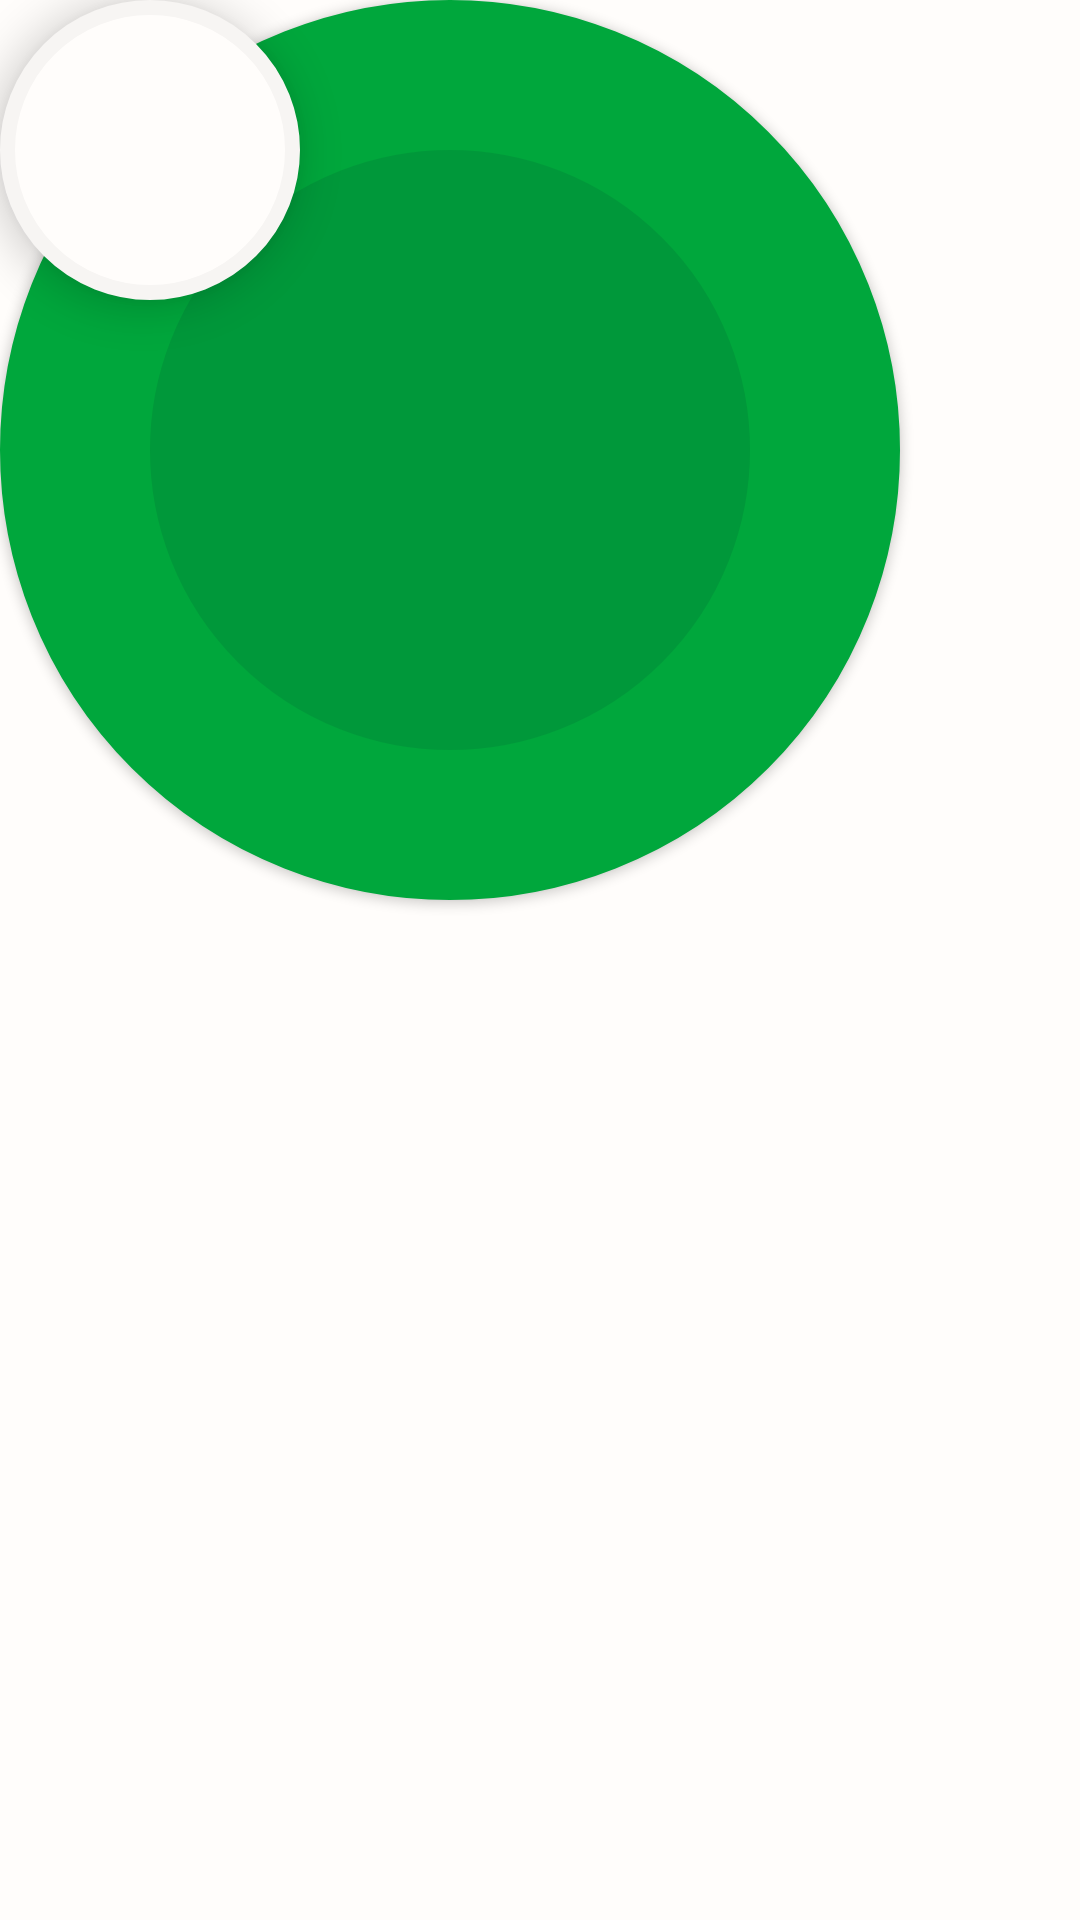

Layout XML and referenced resources for this Android screen:
<!-- AndroidManifest.xml: application theme MainTheme -->
<!-- res/layout/view_joystick.xml -->
<?xml version="1.0" encoding="utf-8"?>
<RelativeLayout xmlns:android="http://schemas.android.com/apk/res/android"
                android:layout_width="match_parent"
                android:layout_height="match_parent"
                android:orientation="vertical">

    <View
        android:id="@+id/joystickBackground"
        android:layout_width="300dp"
        android:layout_height="300dp"
        android:background="@drawable/joystick_background"
        android:elevation="@dimen/elevation_low"/>

    <View
        android:id="@+id/joystickStick"
        android:layout_width="100dp"
        android:layout_height="100dp"
        android:background="@drawable/joystick_stick"
        android:elevation="@dimen/elevation_high"/>

</RelativeLayout>
<!-- resources referenced by this layout -->
<resources>
  <dimen name="elevation_high">8dp</dimen>
  <dimen name="elevation_low">2dp</dimen>
  <!-- drawable joystick_background (drawable) -->
  <?xml version="1.0" encoding="utf-8"?>
  <shape xmlns:android="http://schemas.android.com/apk/res/android"
         android:shape="oval">
      <solid android:color="@color/primary_dark"/>
      <stroke
          android:width="50dp"
          android:color="@color/primary"/>
      <size
          android:width="100dp"
          android:height="100dp"/>
  </shape>
  <!-- drawable joystick_stick (drawable) -->
  <?xml version="1.0" encoding="utf-8"?>
  <shape xmlns:android="http://schemas.android.com/apk/res/android"
         android:shape="oval">
      <solid android:color="@color/plen_white"/>
      <stroke
          android:width="5dp"
          android:color="#F7F5F3"/>
      <size
          android:width="100dp"
          android:height="100dp"/>
  </shape>
  <style name="MainTheme" parent="Theme.AppCompat.Light.NoActionBar">
          <item name="colorPrimary">@color/primary</item>
          <item name="colorPrimaryDark">@color/primary_dark</item>
          <item name="android:textColorPrimary">@color/plen_black</item>
          <item name="android:textColorSecondary">@color/plen_black</item>
          <item name="windowActionModeOverlay">false</item>
          <item name="windowNoTitle">true</item>
          <item name="android:windowFullscreen">true</item>
          <item name="android:windowBackground">@color/plen_white</item>
          <item name="android:textColor">@color/plen_black</item>
          <item name="android:activatedBackgroundIndicator">@drawable/activated_background_indicator
          </item>
      </style>
  <color name="primary_dark">@color/plen_green_dark</color>
  <color name="primary">@color/plen_green</color>
  <color name="plen_white">#FFFDFB</color>
  <color name="plen_black">#261400</color>
  <!-- drawable activated_background_indicator (drawable) -->
  <?xml version="1.0" encoding="utf-8"?>
  <selector xmlns:android="http://schemas.android.com/apk/res/android">
      <item android:drawable="@color/theme_200" android:state_activated="true"/>
      <item android:drawable="@color/theme_200" android:state_checked="true"/>
      <item android:drawable="@drawable/background_pressed_motion" android:state_pressed="true"/>
      <item android:drawable="@android:color/transparent"/>
  </selector>
  <color name="plen_green_dark">#00983a</color>
  <color name="plen_green">#00a73c</color>
  <color name="theme_200">@color/green_200</color>
  <!-- drawable background_pressed_motion (drawable) -->
  <?xml version="1.0" encoding="utf-8"?>
  <shape xmlns:android="http://schemas.android.com/apk/res/android">
      <solid android:color="@color/theme_200"/>
      <corners android:radius="10dp"/>
  </shape>
</resources>
